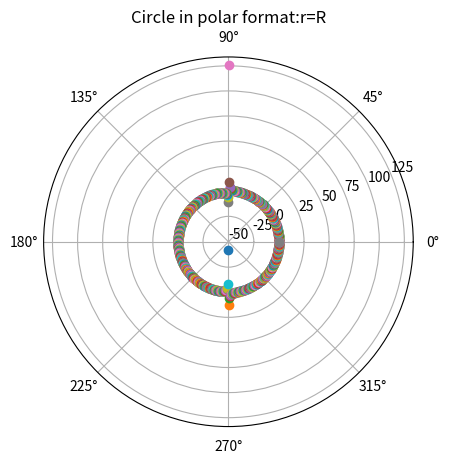

This chart was generated by the following Python code:
# Example Python Program to plot a polar plot of a circle

# import the numpy and pyplot modules
import numpy as np
import matplotlib.pyplot as plot
import math
plot.axes(projection='polar')

# Set the title of the polar plot
plot.title('Circle in polar format:r=R')

# Plot a circle with radius 2 using polar form
rads = list(np.arange(0.01, (2*np.pi), 0.01))
# r = 2a (1 - cosf)
a = 0.1
l = 0.1
coss = [ math.cos(ang) for ang in rads]
r = [ (a/cosf - l) for cosf in coss]
print(r)
for radian, dis in zip(rads, r):
    plot.polar(radian,dis, "o")

# Display the Polar plot
plot.show()